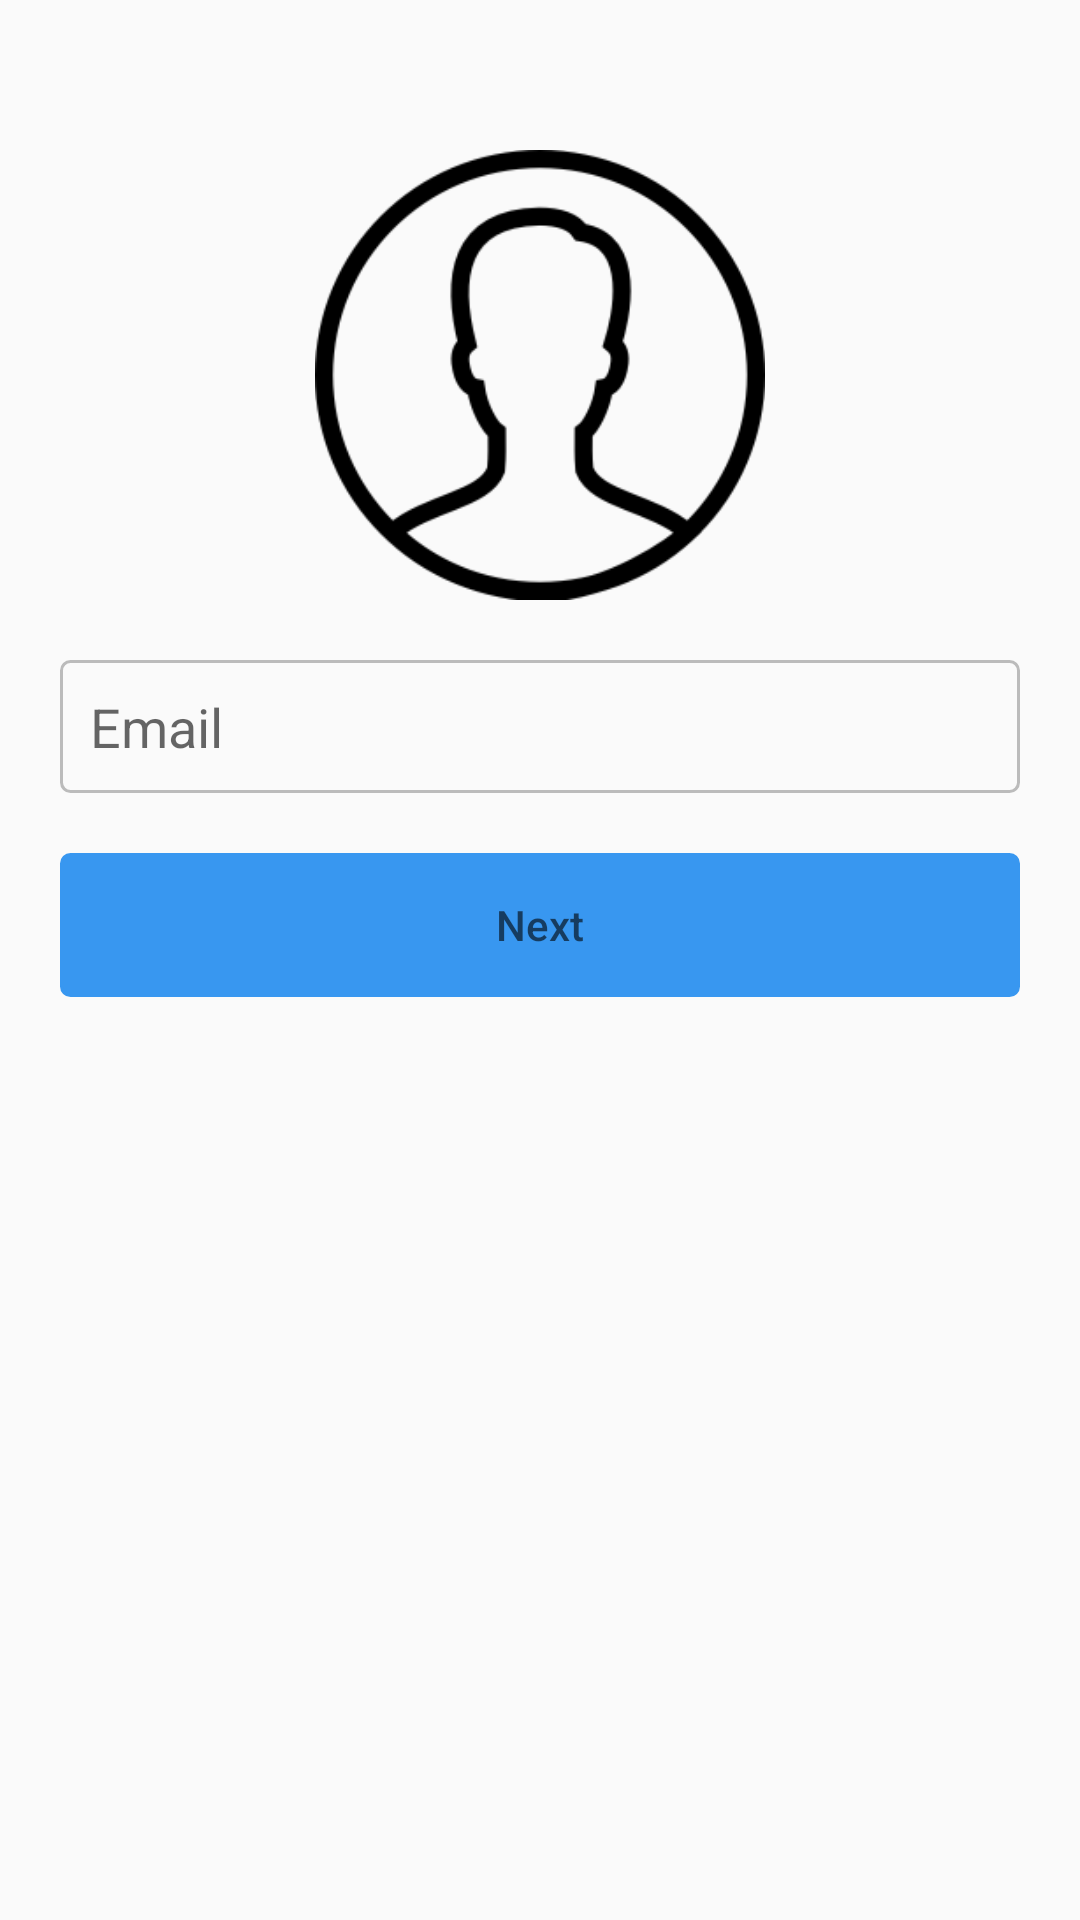

Here is an Android app screen rendered from its layout file. Give the layout XML and the strings, colors and styles it references.
<!-- AndroidManifest.xml: application theme AppTheme -->
<!-- res/layout/fragment_register_email.xml -->
<?xml version="1.0" encoding="utf-8"?>
<androidx.constraintlayout.widget.ConstraintLayout xmlns:android="http://schemas.android.com/apk/res/android"
    android:layout_width="match_parent"
    android:layout_height="match_parent"
    xmlns:app="http://schemas.android.com/apk/res-auto">


    <ImageView
        android:id="@+id/person_image"
        android:layout_width="150dp"
        android:layout_height="150dp"
        android:src="@drawable/user_icon"
        app:layout_constraintStart_toStartOf="parent"
        app:layout_constraintEnd_toEndOf="parent"
        app:layout_constraintTop_toTopOf="parent"
        android:layout_marginTop="50dp"/>

    <EditText
        android:id="@+id/email_register"
        style="@style/Login_Input"
        android:hint="Email"
        android:inputType="textEmailAddress"
        app:layout_constraintTop_toBottomOf="@id/person_image"/>

    <Button
        android:id="@+id/next_btn"
        style="@style/Login_Button"
        android:hint="Next"
        app:layout_constraintTop_toBottomOf="@id/email_register"/>
</androidx.constraintlayout.widget.ConstraintLayout>
<!-- resources referenced by this layout -->
<resources>
  <!-- drawable user_icon: png bitmap (drawable, 9326 bytes) -->
  <style name="Login_Button" parent="Login_Input">
          <item name="android:background">@drawable/login_button_background</item>
          <item name="android:textColor">@color/login_button_color</item>
          <item name="android:textAllCaps">false </item>
          <item name="android:stateListAnimator">@animator/login_button_animator
          </item>
      </style>
  <style name="Login_Input">
          <item name="android:layout_width">match_parent</item>
          <item name="android:layout_height">wrap_content</item>
          <item name="android:layout_marginStart">20dp</item>
          <item name="android:layout_marginEnd">20dp</item>
          <item name="android:layout_marginTop">20dp</item>
          <item name="android:background">@drawable/login_input_background</item>
          <item name="android:padding">10dp</item>
      </style>
  <style name="AppTheme" parent="Theme.AppCompat.Light.NoActionBar">
          
          <item name="colorPrimary">@color/colorPrimary</item>
          <item name="colorPrimaryDark">@color/colorPrimaryDark</item>
          <item name="colorAccent">@color/colorAccent</item>
      </style>
  <!-- drawable login_button_background (drawable) -->
  <?xml version="1.0" encoding="utf-8"?>
  <selector xmlns:android="http://schemas.android.com/apk/res/android">
      <item android:state_enabled="true">
          <shape>
              <stroke android:color="@color/blue"
                  android:width="1dp"/>
              <corners android:radius="3dp"/>
              <solid android:color="@color/blue"/>
          </shape>
      </item>
  
      <item android:state_enabled="false">
          <shape>
              <stroke android:color="@color/blue"
                  android:width="1dp"/>
              <corners android:radius="3dp"/>
              <solid android:color="@color/white"/>
          </shape>
      </item>
  </selector>
  <!-- drawable login_input_background (drawable) -->
  <?xml version="1.0" encoding="utf-8"?>
  <selector xmlns:android="http://schemas.android.com/apk/res/android">
      <item>
          <shape>
              <stroke android:color="@color/grey"
                  android:width="1dp"/>
              <corners android:radius="3dp"/>
              <solid android:color="@color/whiteish"/>
          </shape>
      </item>
  </selector>
  <color name="colorPrimary">#008577</color>
  <color name="colorPrimaryDark">#BBB</color>
  <color name="colorAccent">#D81B60</color>
  <color name="blue">#3897F0</color>
  <color name="white">#FFF</color>
  <color name="grey">#BBB</color>
  <color name="whiteish">#FAFAFA</color>
</resources>
